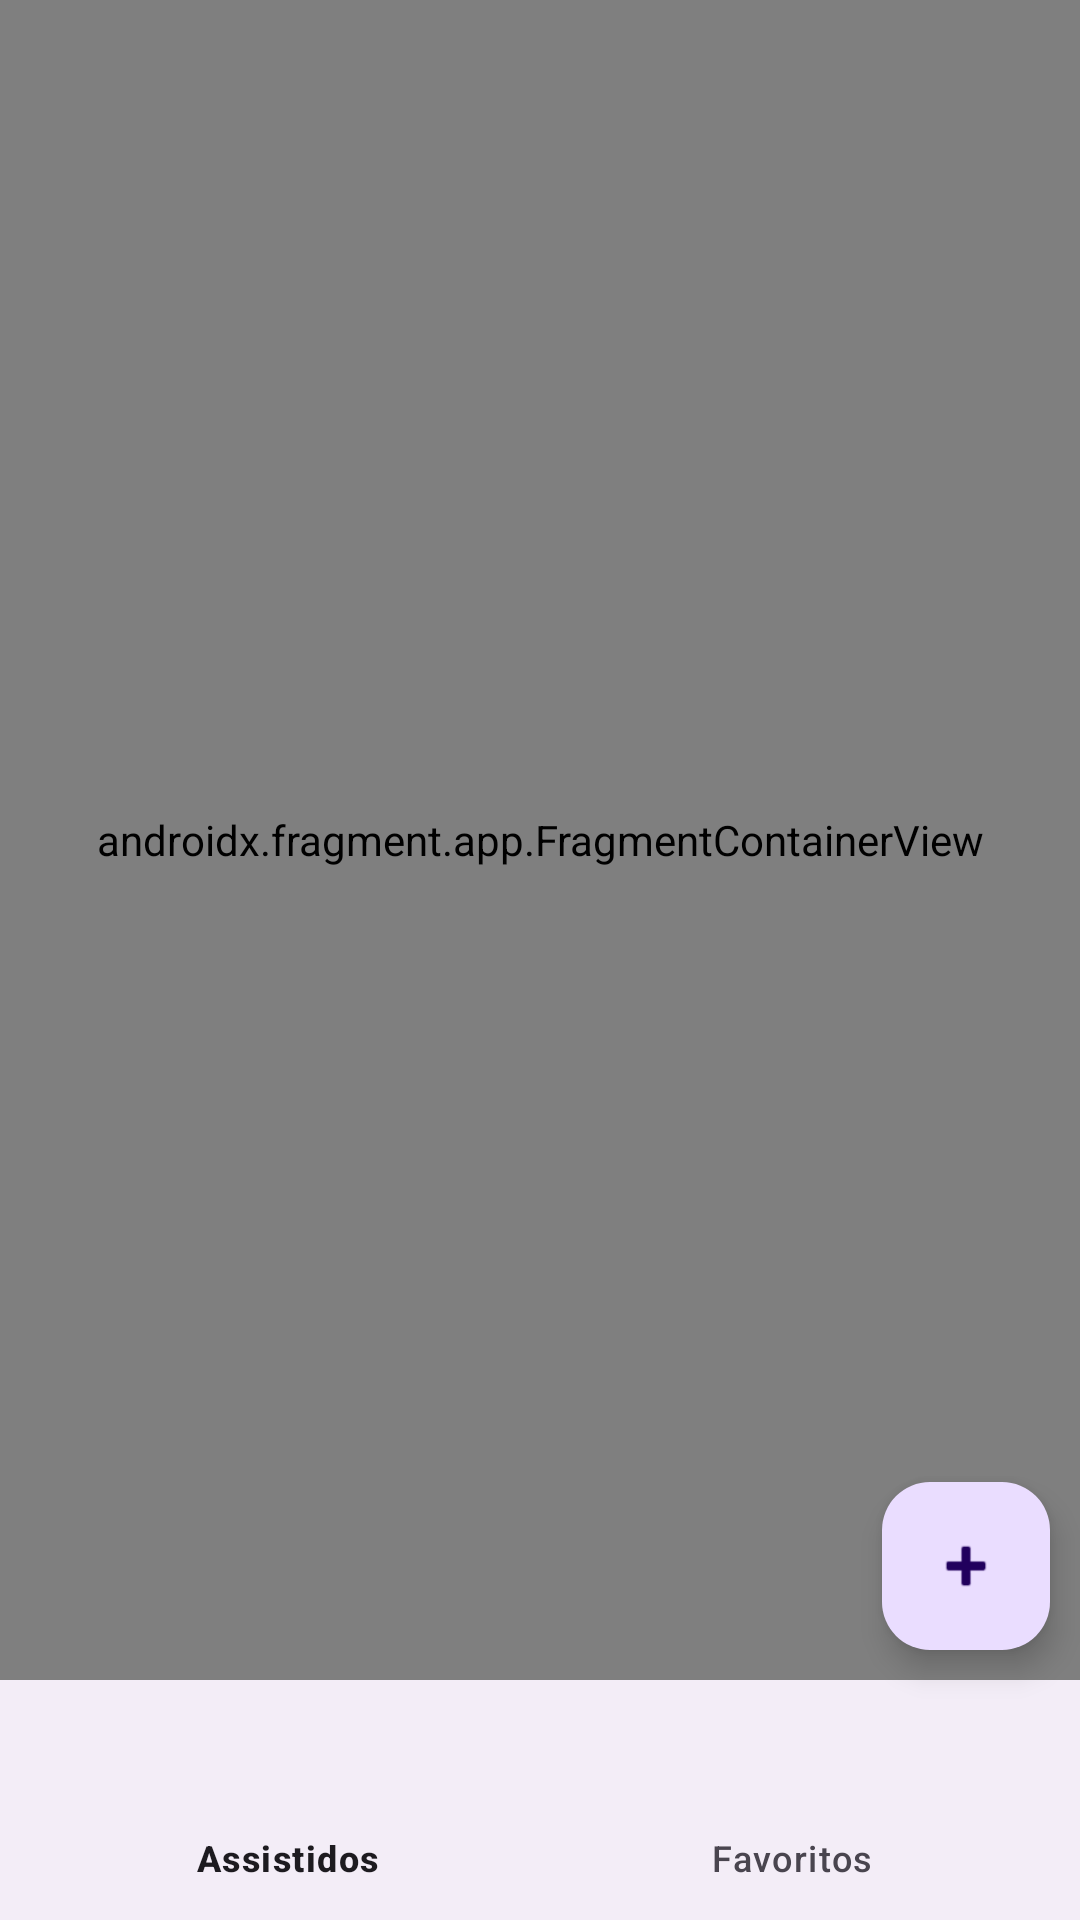

Write the Android layout XML for this screen, with the resource values it uses.
<!-- AndroidManifest.xml: application theme Theme.AnimeJotter -->
<!-- res/layout/activity_main.xml -->
<?xml version="1.0" encoding="utf-8"?>
<androidx.constraintlayout.widget.ConstraintLayout
    android:id="@+id/layout"
    xmlns:android="http://schemas.android.com/apk/res/android"
    xmlns:app="http://schemas.android.com/apk/res-auto"
    xmlns:tools="http://schemas.android.com/tools"
    android:layout_width="match_parent"
    android:layout_height="match_parent"
    tools:context=".MainActivity"
    android:orientation="vertical"
    >

    <androidx.fragment.app.FragmentContainerView
        android:id="@+id/nav_host_fragment"
        android:name="androidx.navigation.fragment.NavHostFragment"
        android:layout_width="match_parent"
        android:layout_height="0dp"
        android:layout_weight="2"
        app:layout_constraintBottom_toTopOf="@+id/bottom_navigation"
        app:layout_constraintTop_toTopOf="parent"
        app:navGraph="@navigation/home_navigation" />

    <com.google.android.material.floatingactionbutton.FloatingActionButton
        android:id="@+id/fab"
        android:layout_width="wrap_content"
        android:layout_height="wrap_content"
        android:layout_gravity="bottom|right"
        android:layout_marginEnd="10dp"
        android:layout_marginBottom="10dp"
        android:src="@android:drawable/ic_input_add"
        app:layout_constraintBottom_toTopOf="@+id/bottom_navigation"
        app:layout_constraintEnd_toEndOf="@+id/nav_host_fragment" />


    <com.google.android.material.bottomnavigation.BottomNavigationView
        android:id="@+id/bottom_navigation"
        android:layout_width="match_parent"
        android:layout_height="0dp"
        android:layout_gravity="end"
        app:layout_constraintBottom_toBottomOf="parent"
        app:layout_constraintEnd_toEndOf="parent"
        app:layout_constraintHorizontal_bias="0.0"
        app:layout_constraintStart_toStartOf="parent"
        app:menu="@menu/bottom_menu" />
</androidx.constraintlayout.widget.ConstraintLayout>
<!-- resources referenced by this layout -->
<resources>
  <style name="Theme.AnimeJotter" parent="Base.Theme.AnimeJotter" />
  <style name="Base.Theme.AnimeJotter" parent="Theme.Material3.DayNight.NoActionBar">
          
          
      </style>
</resources>
